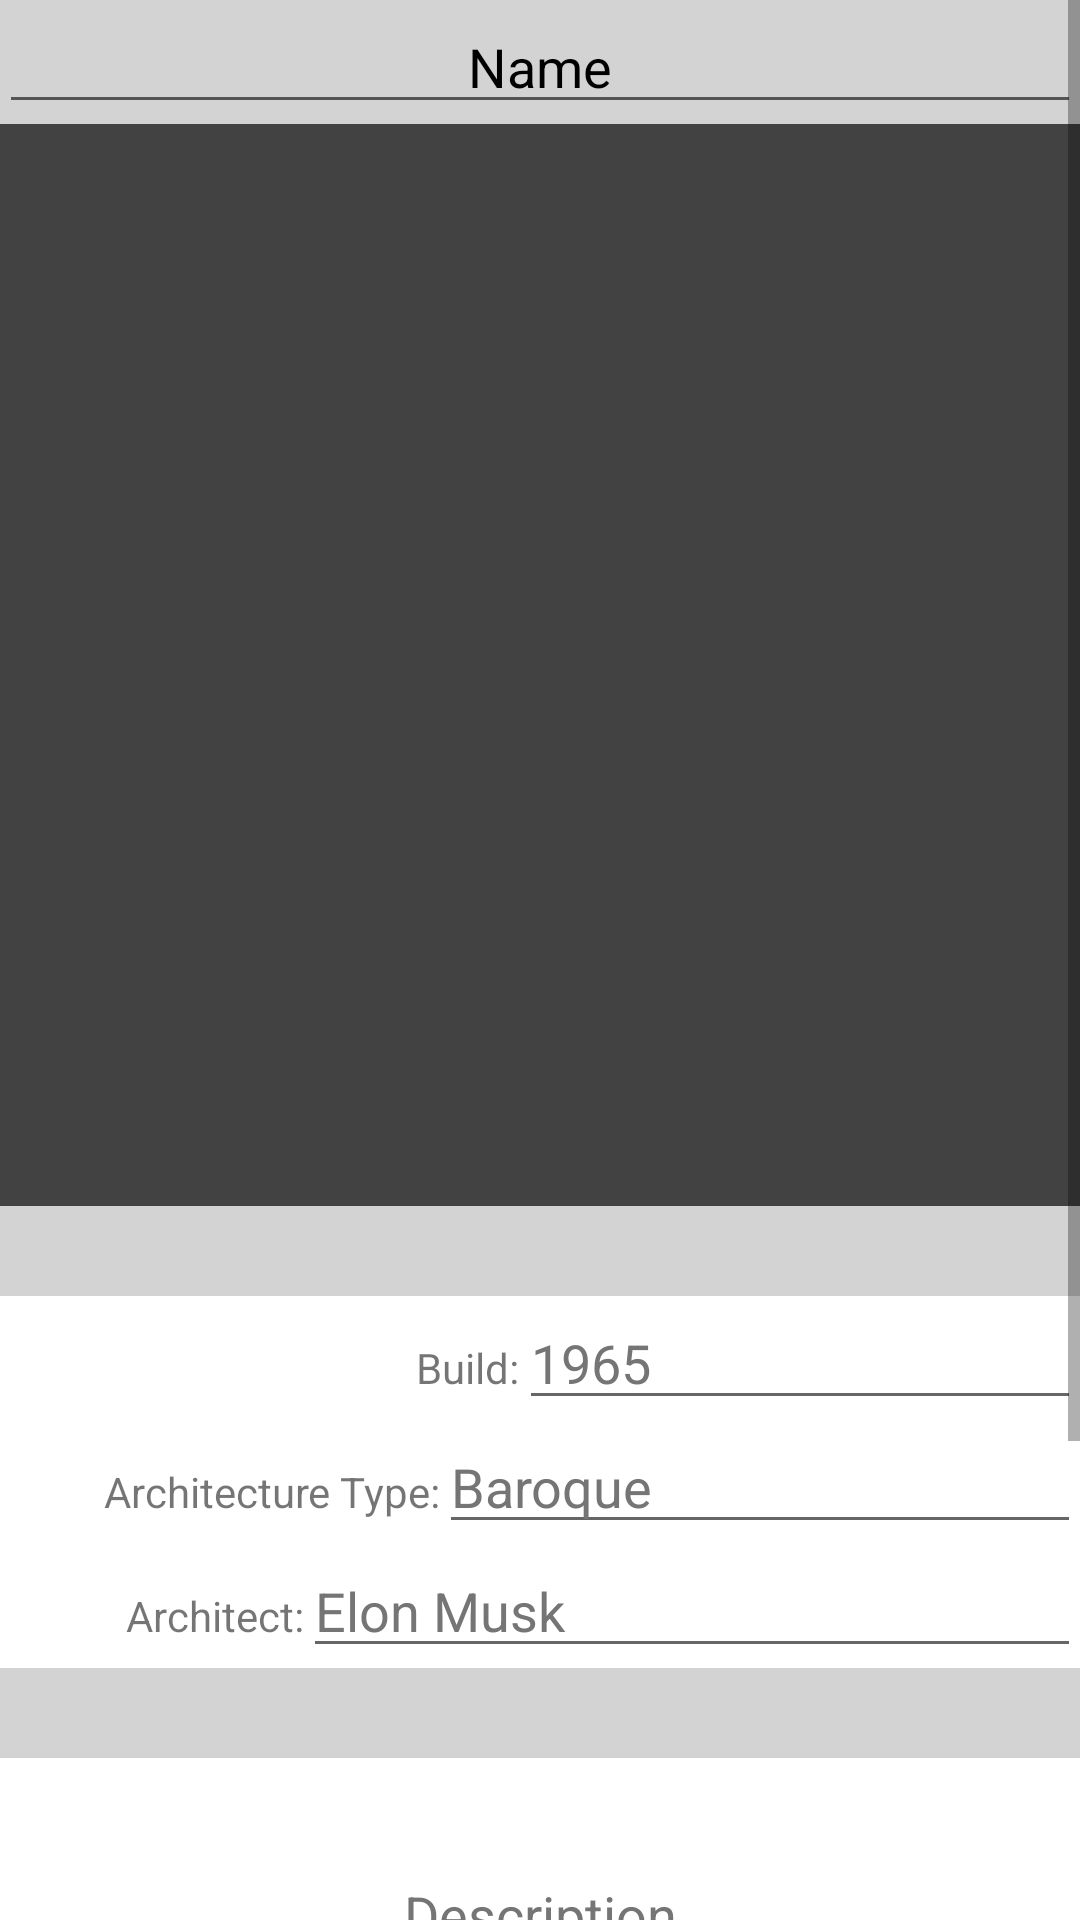

This screen was rendered from an Android layout file. Write that file and the resources it references.
<!-- AndroidManifest.xml: application theme AppTheme -->
<!-- res/layout/activity_scrollview.xml -->
<?xml version="1.0" encoding="utf-8"?>
<ScrollView xmlns:android="http://schemas.android.com/apk/res/android"
            android:layout_width="match_parent"
            android:layout_height="match_parent">
    <LinearLayout xmlns:android="http://schemas.android.com/apk/res/android"
                  xmlns:app="http://schemas.android.com/apk/res-auto"
                  android:layout_width="match_parent"
                  android:layout_height="match_parent"
                  android:orientation="vertical"
                  android:paddingBottom="@dimen/activity_vertical_margin"
                  android:paddingLeft="@dimen/activity_horizontal_margin"
                  android:paddingRight="@dimen/activity_horizontal_margin"
                  android:paddingTop="@dimen/activity_vertical_margin"
                  android:background="#d3d3d3">
        <EditText
                android:layout_width="match_parent"
                android:layout_height="wrap_content"
                android:inputType="textPersonName"
                android:text="Name"
                android:ems="10"
                android:id="@+id/title"
                android:textColor="#000"
                android:gravity="center"/>

        <ImageView
                android:layout_width="match_parent"
                android:layout_height="wrap_content"
                app:srcCompat="@color/cardview_dark_background"
                android:id="@+id/imageView"
                android:adjustViewBounds="true"/>
        <LinearLayout
                android:layout_width="match_parent"
                android:layout_height="wrap_content"
                android:orientation="vertical"
                android:background="#fff"
                android:layout_marginTop="30dp">
            <android.support.v7.widget.LinearLayoutCompat
                    android:layout_width="match_parent"
                    android:layout_height="wrap_content">
                <android.support.v7.widget.AppCompatTextView
                        android:layout_width="wrap_content"
                        android:layout_height="wrap_content"
                        android:text="Build:"
                        android:layout_weight="1"
                        android:gravity="right"/>
                <android.support.v7.widget.AppCompatEditText
                        android:layout_width="wrap_content"
                        android:layout_height="wrap_content"
                        android:layout_weight="1"
                        android:hint="1965"
                        android:gravity="left"/>
            </android.support.v7.widget.LinearLayoutCompat>
            <android.support.v7.widget.LinearLayoutCompat
                    android:layout_width="match_parent"
                    android:layout_height="wrap_content">
                <android.support.v7.widget.AppCompatTextView
                        android:layout_width="wrap_content"
                        android:layout_height="wrap_content"
                        android:text="Architecture Type:"
                        android:layout_weight="2"
                        android:gravity="right"/>
                <android.support.v7.widget.AppCompatEditText
                        android:layout_width="wrap_content"
                        android:layout_height="wrap_content"
                        android:layout_weight="8"
                        android:hint="Baroque"
                        android:gravity="left"/>
            </android.support.v7.widget.LinearLayoutCompat>
            <android.support.v7.widget.LinearLayoutCompat
                    android:layout_width="match_parent"
                    android:layout_height="wrap_content">
                <android.support.v7.widget.AppCompatTextView
                        android:layout_width="wrap_content"
                        android:layout_height="wrap_content"
                        android:text="Architect:"
                        android:layout_weight="2"
                        android:gravity="right"/>
                <android.support.v7.widget.AppCompatEditText
                        android:layout_width="wrap_content"
                        android:layout_height="wrap_content"
                        android:layout_weight="8"
                        android:hint="Elon Musk"
                        android:gravity="left"/>
            </android.support.v7.widget.LinearLayoutCompat>
        </LinearLayout>
        <EditText
                android:layout_width="match_parent"
                android:layout_height="wrap_content"
                android:padding="40dp"
                android:hint="Description"
                android:gravity="center"
                android:background="#fff"
                android:layout_marginTop="30dp"/>

        <LinearLayout
                android:layout_width="match_parent"
                android:layout_height="wrap_content"
                android:orientation="vertical"
                android:background="#fff"
                android:layout_marginTop="30dp">
            <EditText
                    android:layout_width="match_parent"
                    android:layout_height="wrap_content"
                    android:hint="Write your fact here"
                    android:background="#fff"
                    android:padding="25dp"/>
            <Button
                    android:layout_width="wrap_content"
                    android:layout_height="wrap_content"
                    android:layout_gravity="right"
                    android:text="Post"
                    android:layout_margin="5dp"/>
        </LinearLayout>

        <ListView
                android:layout_width="match_parent"
                android:layout_height="wrap_content"
                android:id="@+id/facts_listview">

        </ListView>

    </LinearLayout>

</ScrollView>
<!-- resources referenced by this layout -->
<resources>
  <style name="AppTheme" parent="Theme.AppCompat.Light.NoActionBar">
          
          <item name="colorPrimary">@color/colorPrimary</item>
          <item name="colorPrimaryDark">@color/colorPrimaryDark</item>
          <item name="colorAccent">@color/colorAccent</item>
          <item name="colorButtonNormal">@color/colorPrimary</item>
          <item name="android:textColorHint">@color/secondary_text</item>
      </style>
  <color name="colorPrimary">#2196F3</color>
  <color name="colorPrimaryDark">#1976D2</color>
  <color name="colorAccent">#607D8B</color>
  <color name="secondary_text">#757575</color>
</resources>
